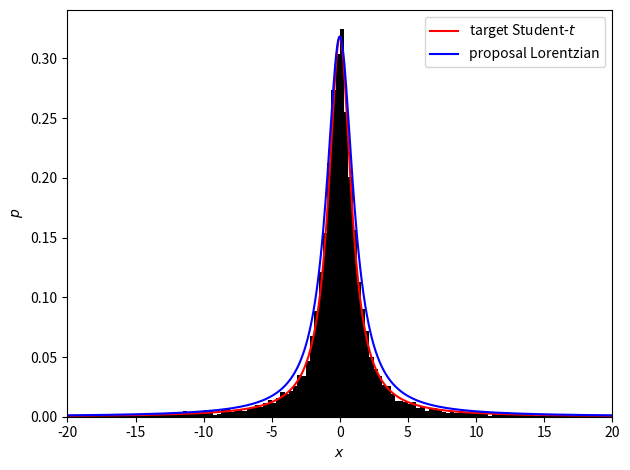

Write the Python code that produced this figure.
# Smart rejection sampling of a Student-t distribution. By smart is ment that
# the proposal distribution is almost exactly identical to the target Student-t
# distribution, except much easier to sample from. This way the sampling
# efficiency is high.
# A Lorentzian distribution (or Cauchy distribution as known outside of physics) 
# is a good fit here for a proposal distribution, because it's similar to the
# target Student-t and has a simple quantile function, so sampling is easy; just
# run a uniform probability through the quantile function.

import numpy as np
from scipy import special
import matplotlib.pyplot as plt

n    = 10000 # number of samples
bins = 128   # number of histogram bins
N    = 1000  # function plot resolution

ups   = 1   # DOF (Student-t parameter)
gamma = 1.2 # scale/HWHM (Lorentz parameter)
alpha = 1.2 # scales the proposal distribution so that it's no longer a PDF

# The sampling range can be orders of magnitudes larger here than in basic
# rejection sampling, because the efficiency will be much higher. If we have a
# mathematical guarantee that the target distribution will always be larger than
# the proposal distribution, it can even be made infinite.
# The plot uses the same range as before for clarity.
x_range      = [-1e3, 1e3]
x_range_plot = [-20, 20]

# Student-t distribution.
f_max = special.gamma(.5*(ups+1))/np.sqrt(ups*np.pi)/special.gamma(.5*ups)
def f_t(x):
    return f_max*(1+x**2/ups)**(-.5*(ups+1))

# The distribution used to compare samples can't be normalized. If it was, it
# would either have to be an identical distribution, i.e. useless because we
# can't pull samples from it, or be smaller than the distribution we're
# interested in in some areas, which is not allowed. If alpha were 1.1 here, it
# would not work.
# Scaled Lorentzian distribution (not a PDF, unless alpha = 1).
def f_L(x):
    return alpha/np.pi*gamma/(gamma**2+x**2)

# A weak check to see if proposal > target everywhere.
for x in np.linspace(x_range[0], x_range[1], n):
    if f_L(x) < f_t(x):
        raise RuntimeError('proposal distribution is smaller than target'
            'distribution somewhere')

# The reason to choose a Lorentzian is its simple quantile function, along with
# being very similar to the Student-t distribution. This will allow for fast
# and high efficiency sampling respectively.
# Lorentzian quantile function.
def Q_L(p):
    return gamma*np.tan(np.pi*(p-.5))

# Smart rejection sampling starts here.
s = np.empty(n) # samples
# Same random number generator, still with a runtime seed to show the randomness
# of Monte-Carlo sampling.
rng = np.random.default_rng()
i = 0 # sample count
j = 0 # attempt count
while i < n:
    x = Q_L(rng.uniform(0, 1))
    if x < x_range[0] or x > x_range[1]:
        continue
    if rng.uniform(0, f_L(x)) < f_t(x):
        s[i] = x
        i += 1
    j += 1

# The true sampling efficiency if an infinite range is considered would be the
# ratio of the integrals, which is trivially 1/alpha, since the target and
# proposal distributions are PDFs, other than the alpha factor in front of the
# proposal. We don't consider an infinite range, so it's not exactly correct.
# That's why the experimental sampling efficiency might be slightly differnet on
# average.
# Notice how we went from <8% efficiency to >83% efficiency, and the parameters
# alpha and gamma aren't even that optimized. In this case smart rejection
# sampling works well.
print(f'true sampling efficiency {100/alpha:.2f}%')
print(f'experimental sampling efficiency {100*i/j:.2f}%')

# For the plot it's necessary to remove samples outside of the plot range,
# because otherwise the bin width becomes too large.
s = s[~(s < x_range_plot[0])]
s = s[~(s > x_range_plot[1])]

# Plotting.
x = np.linspace(x_range_plot[0], x_range_plot[1], 1000)
plt.plot(x, [f_t(x_) for x_ in x], 'r', label='target Student-$t$')
plt.plot(x, [f_L(x_) for x_ in x], 'b', label='proposal Lorentzian')
plt.hist(s, bins=bins, density=True, color='k')
plt.xlim(x_range_plot)
plt.xlabel('$x$')
plt.ylabel('$p$')
plt.legend()
plt.tight_layout()
# plt.show()
plt.savefig('2.png', dpi=400)
